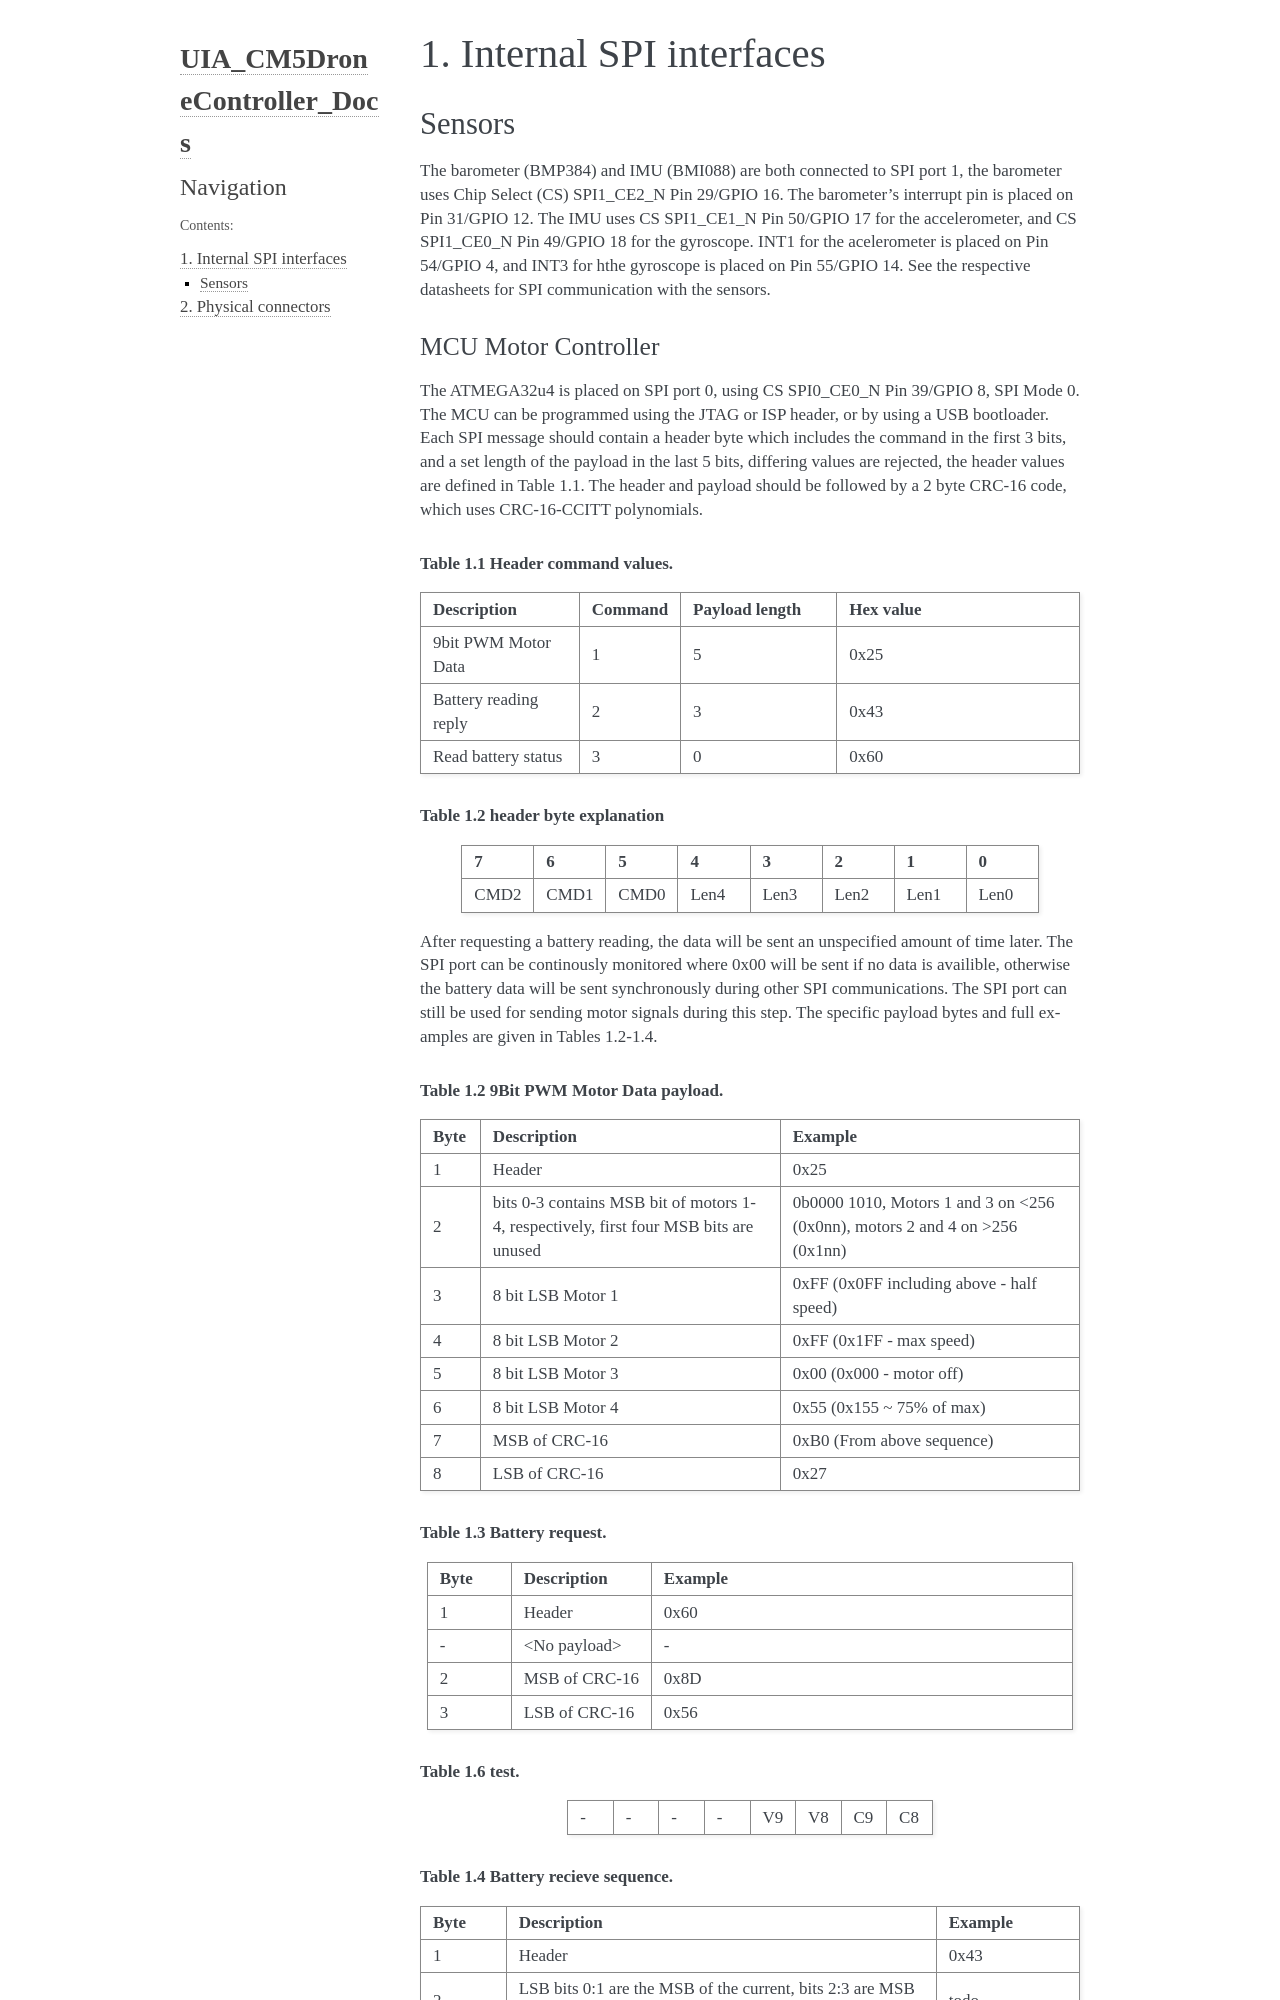

repository: AMLing2/UIA_CM5DroneController_Docs · page: spi.html · generator: sphinx

=======================================================
1. Internal SPI interfaces
=======================================================
Sensors
-----------------
The barometer (BMP384) and IMU (BMI088) are both connected to SPI port 1, the barometer uses Chip Select (CS) SPI1_CE2_N Pin 29/GPIO 16. The barometer's interrupt pin is placed on Pin 31/GPIO 12.
The IMU uses CS SPI1_CE1_N Pin 50/GPIO 17 for the accelerometer, and CS SPI1_CE0_N Pin 49/GPIO 18 for the gyroscope. INT1 for the acelerometer is placed on Pin 54/GPIO 4, and INT3 for hthe gyroscope is placed on Pin 55/GPIO 14.
See the respective datasheets for SPI communication with the sensors.
